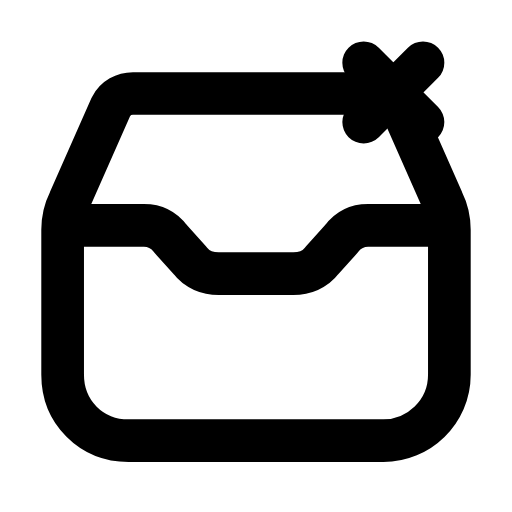
t = 0.00 s
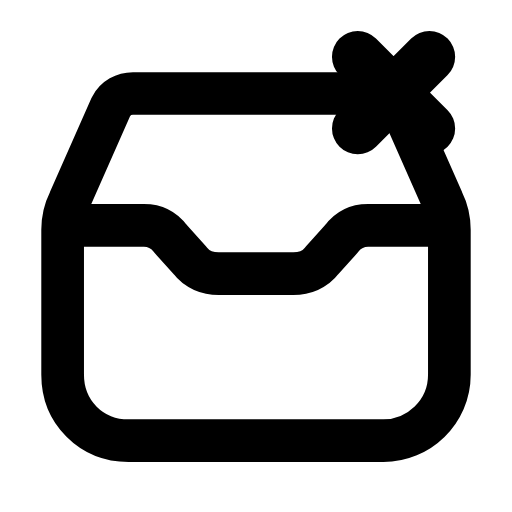
t = 0.22 s
t = 0.49 s: frame unchanged from t = 0.00 s, image omitted
t = 0.68 s: frame unchanged from t = 0.00 s, image omitted
t = 0.93 s: frame unchanged from t = 0.00 s, image omitted
t = 1.17 s: frame unchanged from t = 0.00 s, image omitted

The animated SVG that drew these frames (rendered in a browser with its animation timeline set to each time). Animation: 1 SMIL element (animateTransform=1); one cycle of 1.40 s, repeats indefinitely.

<svg xmlns="http://www.w3.org/2000/svg" width="24" height="24" viewBox="0 0 24 24" fill="none"><g transform="translate(-0.36 -0.354) scale(1.03)"><path stroke="currentColor" stroke-width="1.942" stroke-linecap="round" stroke-linejoin="round" fill="none" d="M6.4 4.6L17.6 4.6C18 4.6 18.4 4.8 18.6 5.2L20.5 9.5C20.7 9.9 20.8 10.4 20.8 10.8L20.8 17.4C20.8 19.1 19.4 20.4 17.8 20.4L6.2 20.4C4.5 20.4 3.2 19.1 3.2 17.4L3.2 10.8C3.2 10.4 3.3 9.9 3.5 9.5L5.4 5.2C5.6 4.8 6 4.6 6.4 4.6Z"></path><path stroke="currentColor" stroke-width="1.942" stroke-linecap="round" stroke-linejoin="round" fill="none" d="M3.4 10.6L6.9 10.6C7.4 10.6 7.8 10.8 8.1 11.2L9 12.2C9.3 12.6 9.8 12.8 10.3 12.8L13.7 12.8C14.2 12.8 14.7 12.6 15 12.2L15.9 11.2C16.2 10.8 16.6 10.6 17.1 10.6L20.6 10.6"></path><g transform="translate(18.2 4.5)"><g><animateTransform attributeName="transform" type="scale" values="1;1;1.25;1;1;1;1;1.25;1;1;1" keyTimes="0;0.135;0.225;0.315;0.45;0.6;0.69;0.75;0.81;0.9;1" dur="1.4s" repeatCount="indefinite" calcMode="spline" keySplines="0.16 1 0.3 1;0.16 1 0.3 1;0.16 1 0.3 1;0.16 1 0.3 1;0.16 1 0.3 1;0.16 1 0.3 1;0.16 1 0.3 1;0.16 1 0.3 1;0.16 1 0.3 1;0.16 1 0.3 1"/><g transform="translate(-18.2 -4.5)"><g><path stroke="currentColor" stroke-width="1.942" stroke-linecap="round" stroke-linejoin="round" fill="none" d="M16.9 3.2L19.6 5.9M19.6 3.2L16.9 5.9"></path></g></g></g></g></g></svg>
